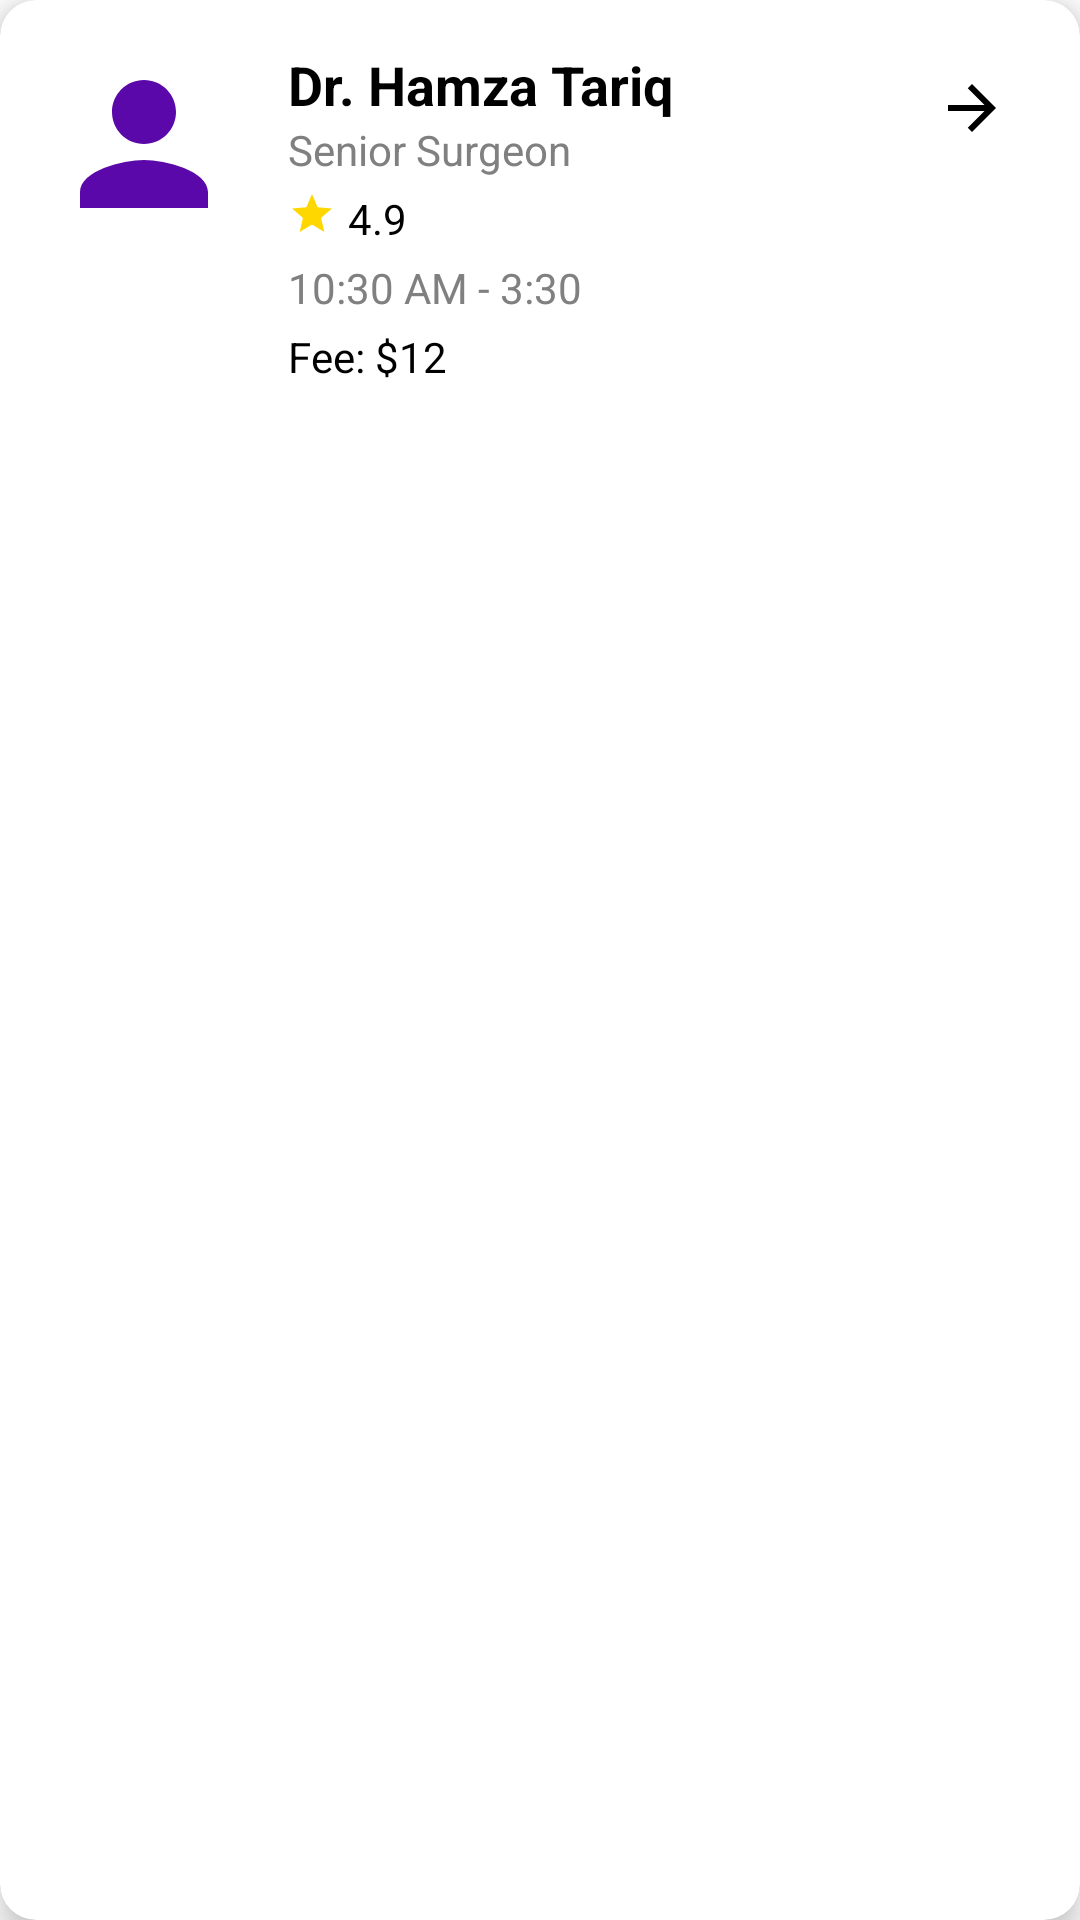

This screen was rendered from an Android layout file. Write that file and the resources it references.
<!-- AndroidManifest.xml: application theme Theme.MyDoc -->
<!-- res/layout/doctor_item.xml -->
<androidx.cardview.widget.CardView
    xmlns:android="http://schemas.android.com/apk/res/android"
    xmlns:app="http://schemas.android.com/apk/res-auto"
    android:layout_width="match_parent"
    android:layout_height="wrap_content"
    android:layout_margin="8dp"
    app:cardCornerRadius="12dp"
    app:cardElevation="6dp">

    <LinearLayout
        android:layout_width="match_parent"
        android:layout_height="wrap_content"
        android:orientation="horizontal"
        android:padding="16dp">

        
        <ImageView
            android:id="@+id/doctor_image"
            android:layout_width="64dp"
            android:layout_height="64dp"
            android:layout_marginEnd="16dp"
            android:scaleType="centerCrop"
            android:src="@drawable/ic_profile_placeholder"
            android:contentDescription="Doctor's Image"/>

        <LinearLayout
            android:layout_width="0dp"
            android:layout_height="wrap_content"
            android:layout_weight="1"
            android:orientation="vertical">

            
            <TextView
                android:id="@+id/doctor_name"
                android:layout_width="wrap_content"
                android:layout_height="wrap_content"
                android:text="Dr. Hamza Tariq"
                android:textSize="18sp"
                android:textStyle="bold"
                android:textColor="#000000"/>

            
            <TextView
                android:id="@+id/doctor_title"
                android:layout_width="wrap_content"
                android:layout_height="wrap_content"
                android:text="Senior Surgeon"
                android:textSize="14sp"
                android:textColor="#808080"/>

            
            <LinearLayout
                android:layout_width="wrap_content"
                android:layout_height="wrap_content"
                android:orientation="horizontal"
                android:layout_marginTop="4dp">

                <ImageView
                    android:id="@+id/star_icon"
                    android:layout_width="16dp"
                    android:layout_height="16dp"
                    android:src="@drawable/ic_star"
                    app:tint="#FFD700"/>

                <TextView
                    android:id="@+id/doctor_rating"
                    android:layout_width="wrap_content"
                    android:layout_height="wrap_content"
                    android:layout_marginStart="4dp"
                    android:text="4.9"
                    android:textSize="14sp"
                    android:textColor="#000000"/>
            </LinearLayout>

            
            <TextView
                android:id="@+id/doctor_schedule"
                android:layout_width="wrap_content"
                android:layout_height="wrap_content"
                android:text="10:30 AM - 3:30"
                android:textSize="14sp"
                android:textColor="#808080"
                android:layout_marginTop="4dp"/>

            
            <TextView
                android:id="@+id/doctor_fee"
                android:layout_width="wrap_content"
                android:layout_height="wrap_content"
                android:text="Fee: $12"
                android:textSize="14sp"
                android:textColor="#000000"
                android:layout_marginTop="4dp"/>
        </LinearLayout>

        
        <ImageButton
            android:id="@+id/action_button"
            android:layout_width="40dp"
            android:layout_height="40dp"
            android:background="?attr/selectableItemBackgroundBorderless"
            android:src="@drawable/ic_arrow_right"
            app:tint="#000000"
            android:contentDescription="Next"/>

    </LinearLayout>

</androidx.cardview.widget.CardView>
<!-- resources referenced by this layout -->
<resources>
  <!-- drawable ic_arrow_right (drawable) -->
  <vector xmlns:android="http://schemas.android.com/apk/res/android" android:autoMirrored="true" android:height="24dp" android:tint="#AE1DB3" android:viewportHeight="24" android:viewportWidth="24" android:width="24dp">
        
      <path android:fillColor="@android:color/white" android:pathData="M12,4l-1.41,1.41L16.17,11H4v2h12.17l-5.58,5.59L12,20l8,-8z"/>
      
  </vector>
  <!-- drawable ic_profile_placeholder (drawable) -->
  <vector xmlns:android="http://schemas.android.com/apk/res/android" android:height="24dp" android:tint="#5A08A9" android:viewportHeight="24" android:viewportWidth="24" android:width="24dp">
        
      <path android:fillColor="@android:color/white" android:pathData="M12,12c2.21,0 4,-1.79 4,-4s-1.79,-4 -4,-4 -4,1.79 -4,4 1.79,4 4,4zM12,14c-2.67,0 -8,1.34 -8,4v2h16v-2c0,-2.66 -5.33,-4 -8,-4z"/>
      
  </vector>
  <!-- drawable ic_star (drawable) -->
  <vector xmlns:android="http://schemas.android.com/apk/res/android" android:height="24dp" android:tint="#F6BD0E" android:viewportHeight="24" android:viewportWidth="24" android:width="24dp">
        
      <path android:fillColor="@android:color/white" android:pathData="M12,17.27L18.18,21l-1.64,-7.03L22,9.24l-7.19,-0.61L12,2 9.19,8.63 2,9.24l5.46,4.73L5.82,21z"/>
      
  </vector>
  <style name="Theme.MyDoc" parent="Theme.MaterialComponents.DayNight.DarkActionBar">
          
          <item name="colorPrimary">@color/purple_500</item>
          <item name="colorPrimaryVariant">@color/purple_700</item>
          <item name="colorOnPrimary">@color/white</item>
          
          <item name="colorSecondary">@color/teal_200</item>
          <item name="colorSecondaryVariant">@color/teal_700</item>
          <item name="colorOnSecondary">@color/black</item>
          
          <item name="android:statusBarColor">?attr/colorPrimaryVariant</item>
          
      </style>
  <color name="purple_500">#FF6200EE</color>
  <color name="purple_700">#FF3700B3</color>
  <color name="white">#FFFFFFFF</color>
  <color name="teal_200">#FF03DAC5</color>
  <color name="teal_700">#FF018786</color>
  <color name="black">#FF000000</color>
</resources>
